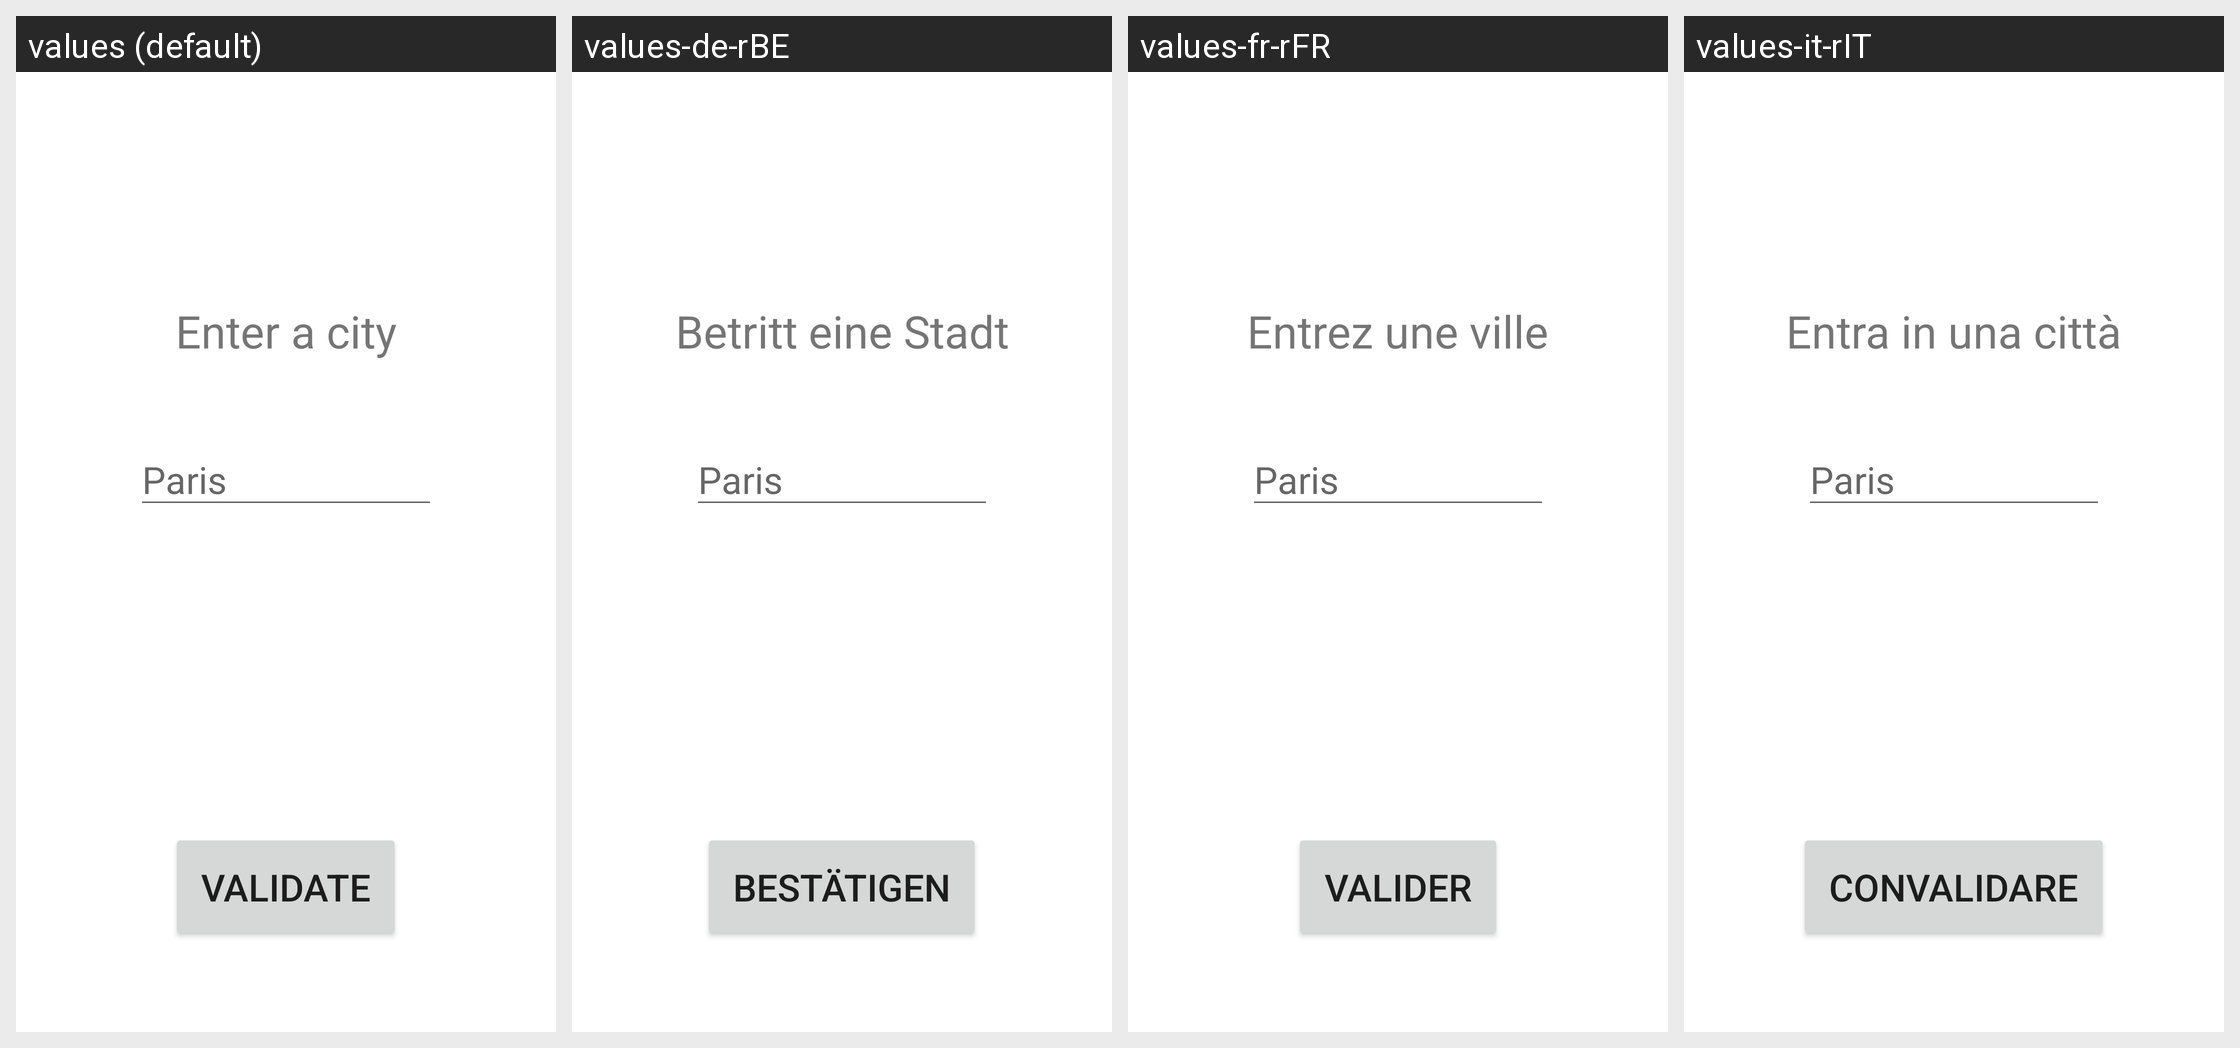

Strings drawn on this Android screen and how each of the app's shown locales translates them:
Android screen res/layout/activity_ville.xml rendered under 4 locales, left to right: values (default), values-de-rBE, values-fr-rFR, values-it-rIT. Device: Nexus 5 (rendered at 1080×1920; each locale shown at half size, 540×960, under a caption strip naming it); theme Theme.ProjetDevMobileMétéo.
Other locales in the repository, not shown: values-es-rES.
Strings drawn on this screen, with the default value and each locale's value (text and hints the layout hard-codes, and strings that could not be matched under every locale, appear in the picture but are not listed):

entrez_ville
  values: Enter a city
  values-de-rBE: Betritt eine Stadt
  values-fr-rFR: Entrez une ville
  values-it-rIT: Entra in una città

paris
  values: Paris
  values-de-rBE: Paris  [not translated; the default value is used]
  values-fr-rFR: Paris  [not translated; the default value is used]
  values-it-rIT: Paris  [not translated; the default value is used]

valider
  values: Validate
  values-de-rBE: Bestätigen
  values-fr-rFR: Valider
  values-it-rIT: Convalidare
